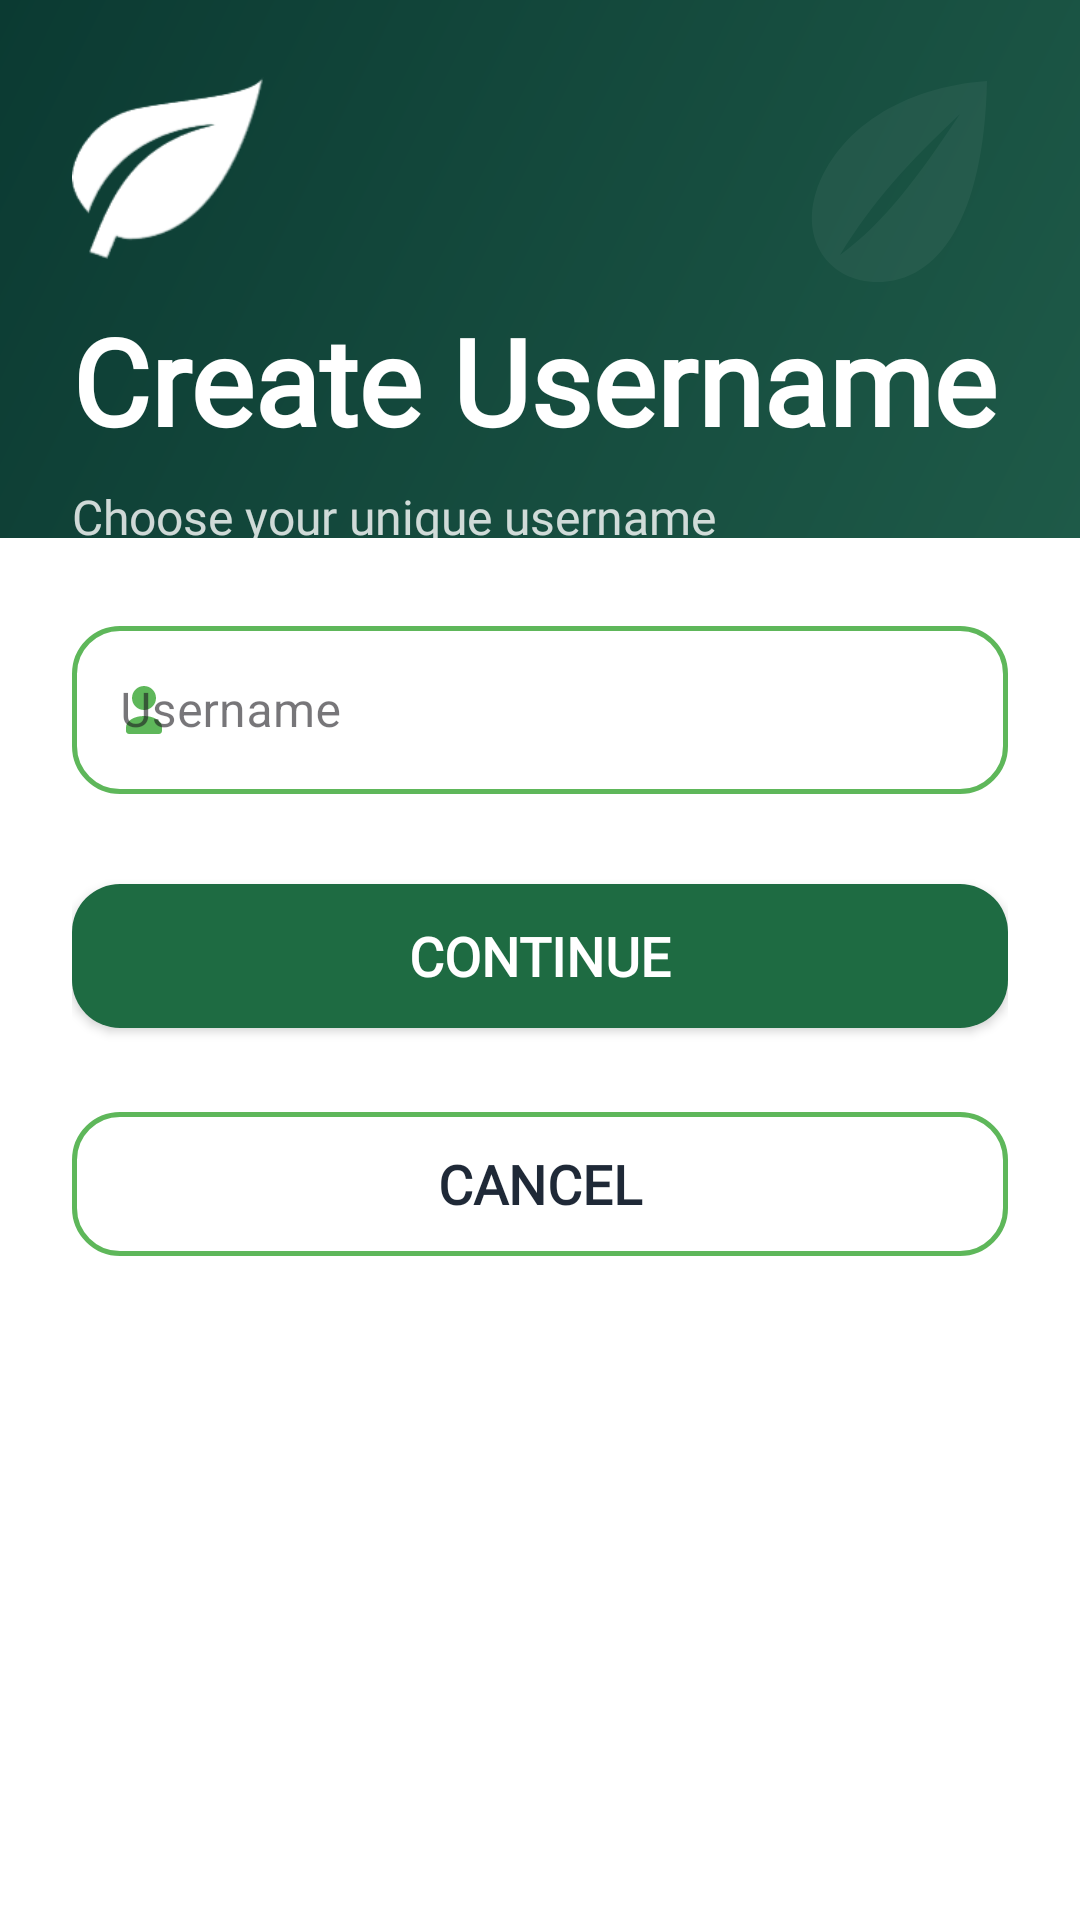

Write the Android layout XML for this screen, with the resource values it uses.
<!-- AndroidManifest.xml: application theme Theme.HYCOMS -->
<!-- res/layout/username.xml -->
<?xml version="1.0" encoding="utf-8"?>
<androidx.constraintlayout.widget.ConstraintLayout xmlns:android="http://schemas.android.com/apk/res/android"
    xmlns:app="http://schemas.android.com/apk/res-auto"
    android:layout_width="match_parent"
    android:layout_height="match_parent"
    android:background="@color/auth_background">

    
    <ImageView
        android:id="@+id/imgHeaderBackground"
        android:layout_width="match_parent"
        android:layout_height="0dp"
        android:background="@drawable/bg_auth_header_gradient"
        android:scaleType="centerCrop"
        app:layout_constraintBottom_toTopOf="@id/scrollView"
        app:layout_constraintEnd_toEndOf="parent"
        app:layout_constraintHeight_percent="0.28"
        app:layout_constraintStart_toStartOf="parent"
        app:layout_constraintTop_toTopOf="parent" />

    
    <ImageView
        android:id="@+id/imgDecor"
        android:layout_width="120dp"
        android:layout_height="120dp"
        android:alpha="0.2"
        android:contentDescription="@null"
        android:scaleType="centerInside"
        android:src="@drawable/ic_auth_leaf"
        app:layout_constraintEnd_toEndOf="@id/imgHeaderBackground"
        app:layout_constraintTop_toTopOf="@id/imgHeaderBackground" />

    
    <ImageView
        android:id="@+id/imgLogo"
        android:layout_width="64dp"
        android:layout_height="64dp"
        android:contentDescription="@null"
        android:src="@drawable/logo"
        app:layout_constraintStart_toStartOf="@id/imgHeaderBackground"
        app:layout_constraintTop_toTopOf="@id/imgHeaderBackground"
        android:layout_margin="24dp" />

    
    <TextView
        android:id="@+id/tvTitle"
        android:layout_width="0dp"
        android:layout_height="wrap_content"
        android:layout_marginStart="24dp"
        android:layout_marginEnd="24dp"
        android:layout_marginTop="12dp"
        android:text="Create Username"
        android:textColor="@color/white"
        android:textSize="40sp"
        android:textStyle="bold"
        android:fontFamily="@font/poppinsregular"
        app:layout_constraintEnd_toEndOf="@id/imgHeaderBackground"
        app:layout_constraintStart_toStartOf="@id/imgHeaderBackground"
        app:layout_constraintTop_toBottomOf="@id/imgLogo" />

    
    <TextView
        android:id="@+id/tvSubtitle"
        android:layout_width="0dp"
        android:layout_height="wrap_content"
        android:layout_marginStart="24dp"
        android:layout_marginEnd="24dp"
        android:layout_marginTop="8dp"
        android:text="Choose your unique username"
        android:textColor="@color/white"
        android:textSize="16sp"
        android:textStyle="normal"
        android:fontFamily="@font/poppinsregular"
        android:alpha="0.8"
        app:layout_constraintEnd_toEndOf="@id/imgHeaderBackground"
        app:layout_constraintStart_toStartOf="@id/imgHeaderBackground"
        app:layout_constraintTop_toBottomOf="@id/tvTitle" />

    
    <ScrollView
        android:id="@+id/scrollView"
        android:layout_width="match_parent"
        android:layout_height="0dp"
        android:scrollbars="none"
        app:layout_constraintBottom_toBottomOf="parent"
        app:layout_constraintEnd_toEndOf="parent"
        app:layout_constraintStart_toStartOf="parent"
        app:layout_constraintTop_toBottomOf="@id/imgHeaderBackground">

        <LinearLayout
            android:layout_width="match_parent"
            android:layout_height="wrap_content"
            android:orientation="vertical"
            android:paddingStart="24dp"
            android:paddingEnd="24dp"
            android:paddingTop="24dp"
            android:paddingBottom="32dp">

            
            <com.google.android.material.textfield.TextInputLayout
                android:id="@+id/tilUsername"
                android:layout_width="match_parent"
                android:layout_height="wrap_content"
                android:layout_marginBottom="24dp"
                style="@style/Widget.HYCOMS.Auth.TextInputLayout"
                app:boxStrokeColor="@color/auth_input_stroke"
                app:startIconDrawable="@drawable/ic_auth_person">

                <com.google.android.material.textfield.TextInputEditText
                    android:id="@+id/etUsername"
                    android:layout_width="match_parent"
                    android:layout_height="@dimen/auth_input_height"
                    android:hint="Username"
                    android:inputType="text"
                    android:textSize="16sp" />
            </com.google.android.material.textfield.TextInputLayout>

            
            <com.google.android.material.button.MaterialButton
                android:id="@+id/btnSave"
                android:layout_width="match_parent"
                android:layout_height="@dimen/auth_button_height"
                android:text="Continue"
                android:textColor="@color/white"
                android:textSize="18sp"
                app:cornerRadius="@dimen/auth_radius"
                app:backgroundTint="@color/auth_primary_green"
                app:elevation="6dp"
                android:layout_marginBottom="16dp"
                style="@style/Widget.HYCOMS.Auth.PrimaryButton" />

            
            <com.google.android.material.button.MaterialButton
                android:id="@+id/btnCancel"
                android:layout_width="match_parent"
                android:layout_height="@dimen/auth_button_height"
                android:text="Cancel"
                android:textColor="@color/auth_text_primary"
                android:textSize="18sp"
                app:cornerRadius="@dimen/auth_radius"
                app:backgroundTint="@color/auth_background"
                app:strokeColor="@color/auth_light_green"
                app:strokeWidth="1.5dp"
                style="@style/Widget.HYCOMS.Auth.GoogleButton" />

        </LinearLayout>
    </ScrollView>

</androidx.constraintlayout.widget.ConstraintLayout>
<!-- resources referenced by this layout -->
<resources>
  <color name="auth_background">#FFFFFF</color>
  <color name="auth_light_green">#5EB75A</color>
  <color name="auth_primary_green">#1E6B42</color>
  <color name="auth_text_primary">#1F2937</color>
  <color name="white">#FFFFFF</color>
  <dimen name="auth_button_height">60dp</dimen>
  <dimen name="auth_input_height">56dp</dimen>
  <dimen name="auth_radius">16dp</dimen>
  <!-- drawable bg_auth_header_gradient (drawable) -->
  <?xml version="1.0" encoding="utf-8"?>
  <shape xmlns:android="http://schemas.android.com/apk/res/android">
      <gradient
          android:angle="135"
          android:startColor="@color/auth_header_start"
          android:endColor="@color/auth_header_end" />
  </shape>
  <!-- drawable ic_auth_leaf (drawable) -->
  <?xml version="1.0" encoding="utf-8"?>
  <vector xmlns:android="http://schemas.android.com/apk/res/android"
      android:width="96dp"
      android:height="96dp"
      android:viewportWidth="96"
      android:viewportHeight="96">
      <path
          android:fillAlpha="0.24"
          android:fillColor="#FFFFFF"
          android:pathData="M77,15C49,17 27,31 20,52C15,68 24,81 39,82C60,83 76,62 77,15ZM28,73C39,55 51,42 68,26C54,47 43,62 28,73Z" />
  </vector>
  <!-- drawable ic_auth_person (drawable) -->
  <?xml version="1.0" encoding="utf-8"?>
  <vector xmlns:android="http://schemas.android.com/apk/res/android"
      android:width="24dp"
      android:height="24dp"
      android:viewportWidth="24"
      android:viewportHeight="24">
      <path
          android:fillColor="@color/auth_icon"
          android:pathData="M12,12C14.21,12 16,10.21 16,8C16,5.79 14.21,4 12,4C9.79,4 8,5.79 8,8C8,10.21 9.79,12 12,12ZM12,14C8.67,14 6,15.67 6,17.75V19C6,19.55 6.45,20 7,20H17C17.55,20 18,19.55 18,19V17.75C18,15.67 15.33,14 12,14Z" />
  </vector>
  <style name="Widget.HYCOMS.Auth.GoogleButton" parent="Widget.MaterialComponents.Button.OutlinedButton">
          <item name="android:minHeight">@dimen/auth_button_height</item>
          <item name="cornerRadius">@dimen/auth_radius</item>
          <item name="backgroundTint">@color/white</item>
          <item name="strokeColor">@color/auth_light_green</item>
          <item name="strokeWidth">1.5dp</item>
          <item name="android:textColor">@color/auth_text_primary</item>
          <item name="android:fontFamily">@font/poppinsbold</item>
          <item name="android:textSize">16sp</item>
          <item name="android:textStyle">bold</item>
          <item name="android:letterSpacing">0</item>
          <item name="iconPadding">12dp</item>
      </style>
  <style name="Widget.HYCOMS.Auth.PrimaryButton" parent="Widget.MaterialComponents.Button">
          <item name="android:minHeight">@dimen/auth_button_height</item>
          <item name="cornerRadius">@dimen/auth_radius</item>
          <item name="backgroundTint">@color/auth_primary_green</item>
          <item name="android:textColor">@color/white</item>
          <item name="android:fontFamily">@font/poppinsbold</item>
          <item name="android:textSize">20sp</item>
          <item name="android:textStyle">bold</item>
          <item name="android:letterSpacing">0</item>
          <item name="elevation">6dp</item>
      </style>
  <style name="Theme.HYCOMS" parent="Base.Theme.HYCOMS" />
  <color name="auth_header_start">#1E5A48</color>
  <color name="auth_header_end">#0B3A32</color>
  <color name="auth_icon">#5EB75A</color>
  <color name="auth_text_secondary">#98A2B3</color>
  <style name="Base.Theme.HYCOMS" parent="Theme.Material3.DayNight.NoActionBar">
          
          
          <item name="colorPrimary">@color/hijau_start</item>
      </style>
  <color name="hijau_start">#61DD94</color>
</resources>
